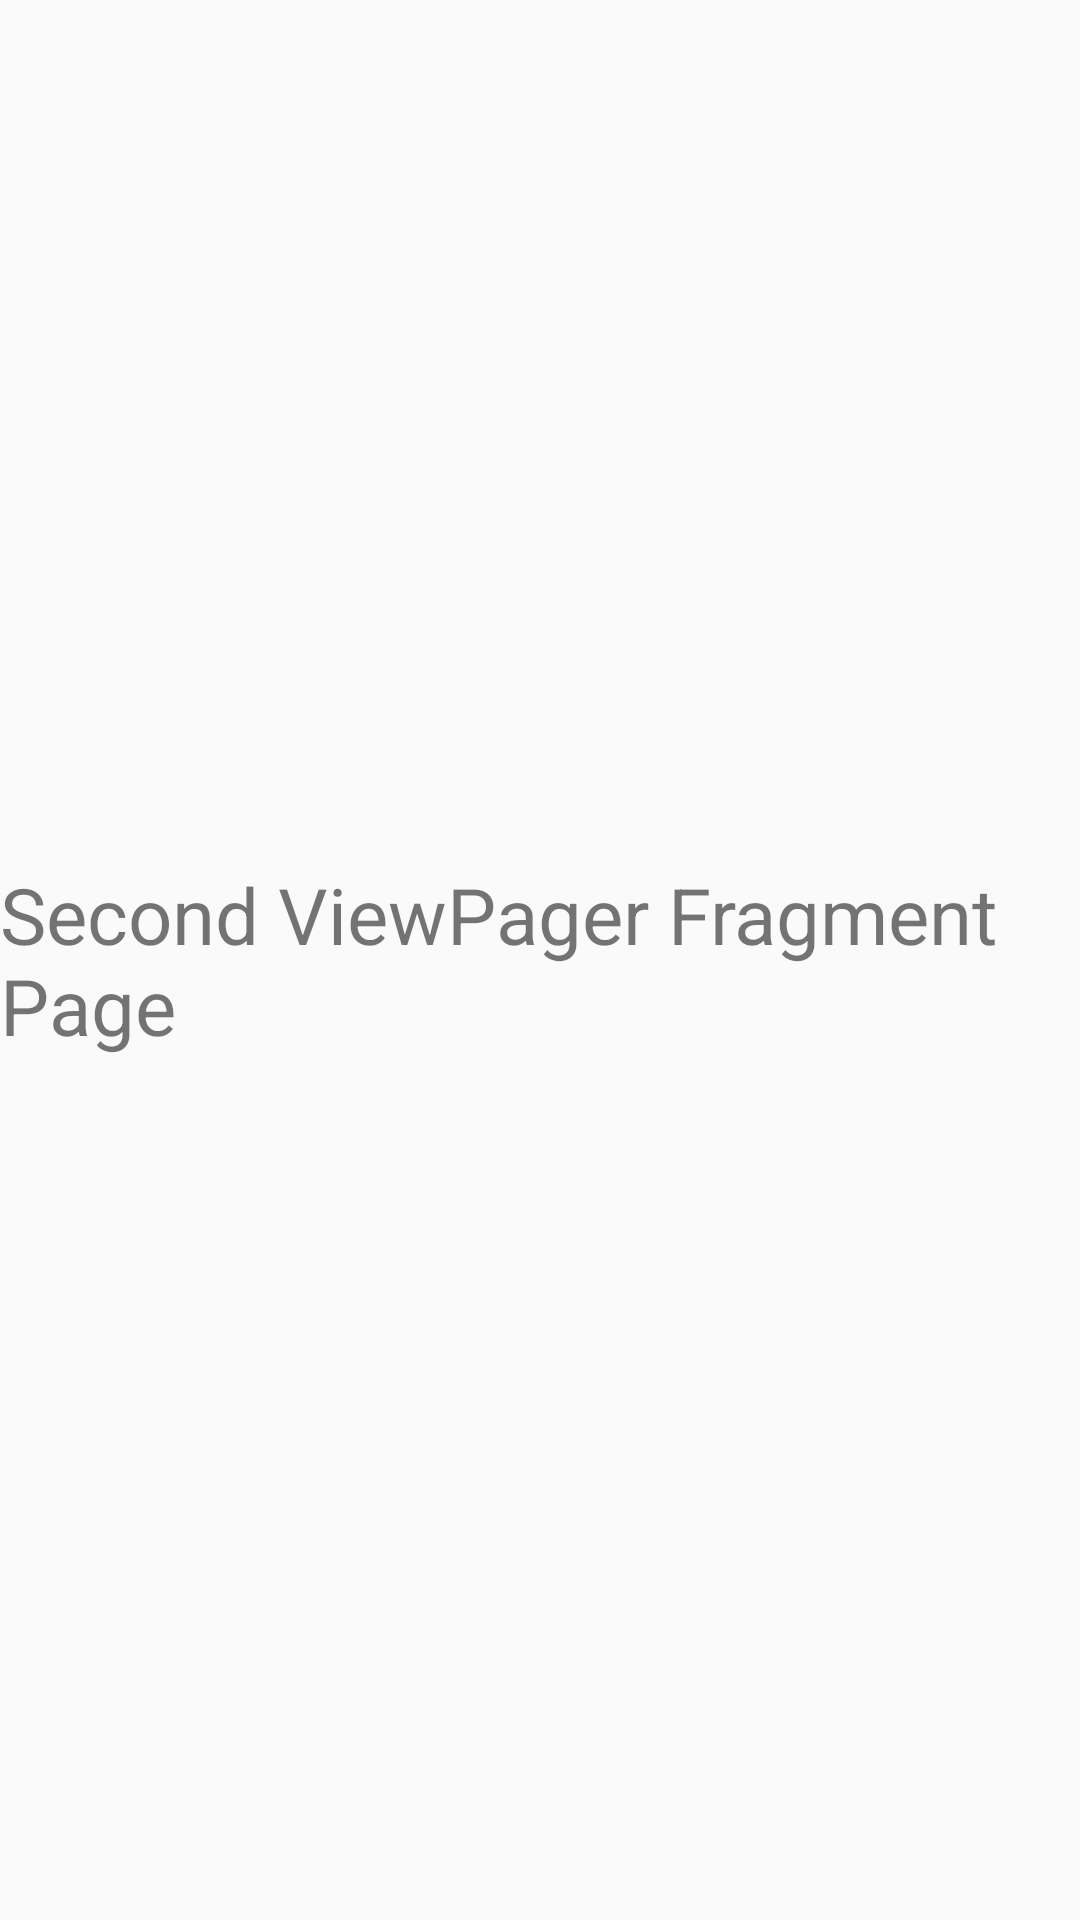

Here is an Android app screen rendered from its layout file. Give the layout XML and the strings, colors and styles it references.
<!-- AndroidManifest.xml: application theme AppTheme -->
<!-- res/layout/fragment_view_pg_second.xml -->
<?xml version="1.0" encoding="utf-8"?>
<FrameLayout xmlns:android="http://schemas.android.com/apk/res/android"
    xmlns:tools="http://schemas.android.com/tools"
    android:layout_width="match_parent"
    android:layout_height="match_parent"
    tools:context=".ViewPgSecondFragment">

    
    <TextView
        android:layout_width="wrap_content"
        android:layout_height="wrap_content"
        android:text="@string/vp_second_fragme"
        android:textSize="26sp"
        android:layout_gravity="center"/>

</FrameLayout>
<!-- resources referenced by this layout -->
<resources>
  <string name="vp_second_fragme">Second ViewPager Fragment Page</string>
  <style name="AppTheme" parent="Theme.AppCompat.Light.DarkActionBar">
          
          <item name="colorPrimary">@color/colorPrimary</item>
          <item name="colorPrimaryDark">@color/colorPrimaryDark</item>
          <item name="colorAccent">@color/colorAccent</item>
      </style>
  <!-- not gathered from this repository: default colours our renderer supplied (Android Studio template values) -->
  <color name="colorPrimary">#FF6200EE</color>
  <color name="colorPrimaryDark">#FF3700B3</color>
  <color name="colorAccent">#FF03DAC5</color>
</resources>
